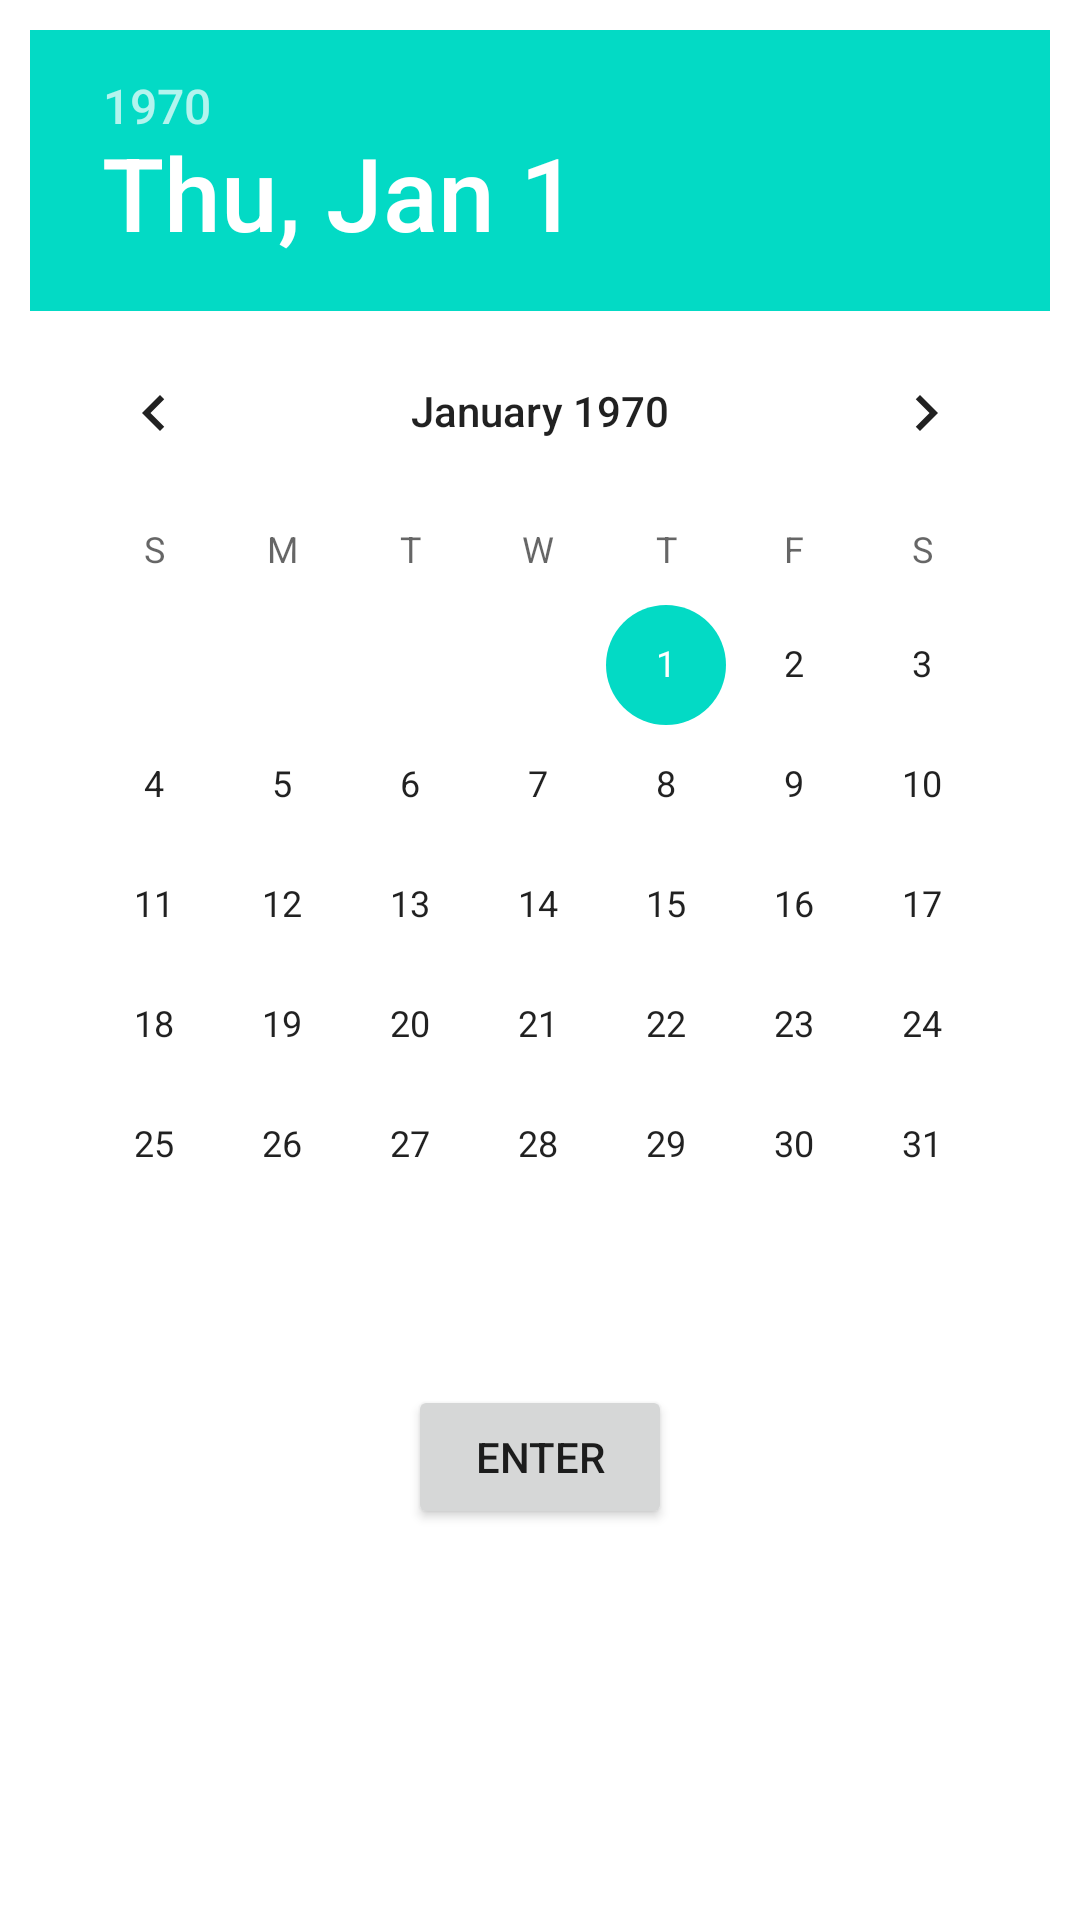

Write the Android layout XML for this screen, with the resource values it uses.
<!-- AndroidManifest.xml: application theme Theme.GUIApplication -->
<!-- res/layout/activity_date_picker.xml -->
<?xml version="1.0" encoding="utf-8"?>
<LinearLayout xmlns:android="http://schemas.android.com/apk/res/android"
    xmlns:app="http://schemas.android.com/apk/res-auto"
    xmlns:tools="http://schemas.android.com/tools"
    android:layout_width="match_parent"
    android:layout_height="match_parent"
    tools:context=".DatePickerActivity"
    android:orientation="vertical">

    <DatePicker
        android:layout_width="wrap_content"
        android:layout_height="wrap_content"
        android:layout_margin="10dp"
        android:id="@+id/date_picker"
        android:layout_gravity="center"/>

    <Button
        android:layout_width="wrap_content"
        android:layout_height="wrap_content"
        android:text="ENTER"
        android:id="@+id/date_enter_button"
        android:layout_gravity="center"
        android:layout_margin="10dp"/>

</LinearLayout>
<!-- resources referenced by this layout -->
<resources>
  <style name="Theme.GUIApplication" parent="Theme.MaterialComponents.DayNight.DarkActionBar">
          
          <item name="colorPrimary">@color/purple_500</item>
          <item name="colorPrimaryVariant">@color/purple_700</item>
          <item name="colorOnPrimary">@color/white</item>
          
          <item name="colorSecondary">@color/teal_200</item>
          <item name="colorSecondaryVariant">@color/teal_700</item>
          <item name="colorOnSecondary">@color/black</item>
          
          <item name="android:statusBarColor" tools:targetApi="l">?attr/colorPrimaryVariant</item>
          
      </style>
  <!-- not gathered from this repository: default colours our renderer supplied (Android Studio template values) -->
  <color name="purple_500">#FF6200EE</color>
  <color name="purple_700">#FF3700B3</color>
  <color name="teal_200">#FF03DAC5</color>
  <color name="teal_700">#FF018786</color>
  <color name="black">#FF000000</color>
  <color name="white">#FFFFFFFF</color>
</resources>
